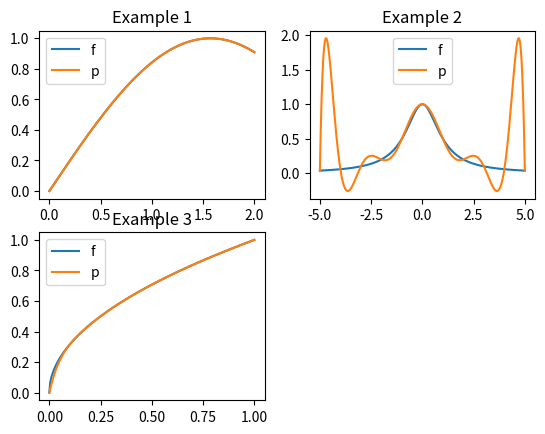

The matplotlib source for this figure:
import numpy as np 
import matplotlib.pyplot as plt

def numsteps(a, b, h):
    """ 
        Compute the number of steps. There are (numsteps + 1) node points.
    """
    return( round((b-a)/h) )

def get_divdiff(f, absc):
    """
        Compute the divided difference scheme table. Returns it as an array.
    """
    x = absc
    fk = f(x)

    arr = np.zeros((k+1, k+1))
    arr[0] = fk
    for i in range(1, k + 1):
        for j in range(i, k + 1):
            arr[i][j] = (arr[i-1][j] - arr[i-1][j-1]) / (x[j] - x[j-i])

    return arr

def eval_p(divdiff, absc, z):
    """ 
        Evaluates the interpolating polynomial at a given point z, from the
        divided difference table and abscissae using Horner's scheme.
    """
    x = absc
    k = np.shape(divdiff)[0] - 1
    res = divdiff[k][k]
    for i in range(k-1, 0 - 1, -1):
        res = res * (z-x[i]) + divdiff[i][i]
    return res

def construct_interp_poly(divdiff, absc):
    """
        Constructs a list containing the coefficients of the interpolating
        polynomial which can be computed from the divided difference scheme.
        The i-th element in the list is the i-th degree term coefficient.
    """
    x = absc
    k = np.shape(divdiff)[0] - 1
    p = [divdiff[k][k]]
    for i in range(k-1, 0 - 1, -1):
        p = [0] + p
        for j in range(k-i):
            p[j] = p[j] - x[i] * p[j+1]
        p[0] = p[0] + divdiff[i][i]
    return p
    

fig = plt.figure()    # Preparation to plot functions
print()               # For clarity of the printed output

###-------------------------------------###
###----------- First Example -----------###
###-------------------------------------###

a, b, h = 0, 2, 0.25
f = lambda x: np.sin(x)

k = numsteps(a, b, h)
abscissa = np.linspace(a, b, k + 1)
divdiff = get_divdiff(f, abscissa)

p = construct_interp_poly(divdiff, abscissa)
print("Coefficients of the interpolating polynomial in Example 1 :")
print(p); print()

xSample = np.linspace(a, b, 250)    # Sample points to plot
fSample = f(xSample)
pSample = eval_p(divdiff, abscissa, xSample)
ax1 = fig.add_subplot(2, 2, 1)
ax1.plot(xSample, fSample, label = 'f')
ax1.plot(xSample, pSample, label = 'p')
ax1.set_title('Example 1')
ax1.legend()

###-------------------------------------###
###----------- Second Example ----------###
###-------------------------------------###

a, b, h = -5, 5, 1
f = lambda x: 1/(1+x**2)

k = numsteps(a, b, h)
abscissa = np.linspace(a, b, k + 1)
divdiff = get_divdiff(f, abscissa)

p = construct_interp_poly(divdiff, abscissa)
print("Coefficients of the interpolating polynomial in Example 2 :")
print(p); print()

xSample = np.linspace(a, b, 250)    # Sample points to plot
fSample = f(xSample)
pSample = eval_p(divdiff, abscissa, xSample)
ax2 = fig.add_subplot(2, 2, 2)
ax2.plot(xSample, fSample, label = 'f')
ax2.plot(xSample, pSample, label = 'p')
ax2.set_title('Example 2')
ax2.legend()

###-------------------------------------###
###----------- Third Example -----------###
###-------------------------------------###

a, b, h = 0, 1, 0.1
f = lambda x: np.sqrt(x)

k = numsteps(a, b, h)
abscissa = np.linspace(a, b, k + 1)
divdiff = get_divdiff(f, abscissa)

p = construct_interp_poly(divdiff, abscissa)
print("Coefficients of the interpolating polynomial in Example 3 :")
print(p); print()

xSample = np.linspace(a, b, 250)    # Sample points to plot
fSample = f(xSample)
pSample = eval_p(divdiff, abscissa, xSample)
ax3 = fig.add_subplot(2, 2, 3)
ax3.plot(xSample, fSample, label = 'f')
ax3.plot(xSample, pSample, label = 'p')
ax3.set_title('Example 3')
ax3.legend()

plt.show()    # Show all plotted graphs
